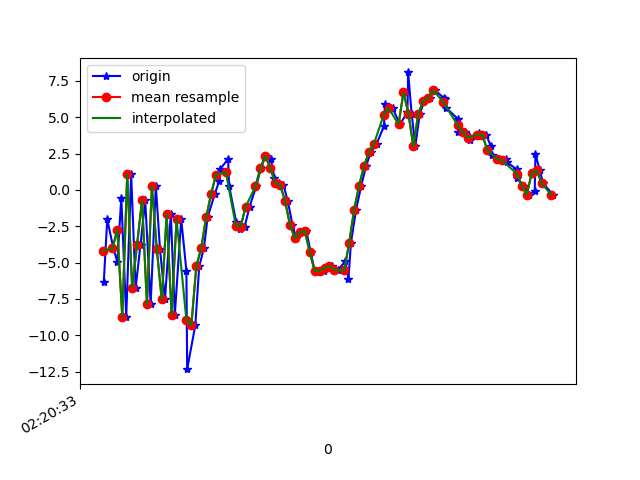

Source data for this figure (header and first rows):
1617848433285, 544076855263277, -6.348942, -1.2749, 6.2913494
1617848433299, 544076874494047, -2.012, 0.03465, -5.721
1617848433324, 544076893724817, -4.023, -0.03746, 8.903
1617848433340, 544076912955587, -4.947, -0.04988, -7.252
1617848433356, 544076932186357, -0.5269, 0.7866, 9.146
1617848433376, 544076951417127, -8.736, -0.4742, -2.639
1617848433396, 544076970647897, 1.086, 1.651, 1.43
1617848433414, 544076989878667, -6.747, 0.1464, 7.434
1617848433434, 544077009109437, -3.751, 0.7468, -5.772
1617848433453, 544077028340207, -0.7131, 1.506, 9.595
1617848433475, 544077047570977, -7.871, -0.05735, 0.1003
1617848433496, 544077066801747, 0.2587, 1.364, -0.7903
1617848433513, 544077086032517, -4.087, 0.06767, 10.75
1617848433533, 544077105263287, -7.534, -0.03335, -4.208
1617848433557, 544077124494057, -1.683, 2.332, 10.59
1617848433573, 544077143724827, -8.579, 2.477, -0.6697
1617848433599, 544077162955597, -2.004, 5.776, -2.358
1617848433620, 544077182186367, -5.576, 6.03, 12.29
1617848433623, 544077201417137, -12.33, 5.432, 2.103
1617848433656, 544077220647907, -9.315, 5.953, 2.52
1617848433672, 544077239878677, -5.262, 3.431, 7.128
1617848433691, 544077259109447, -3.997, 0.207, 5.938
1617848433706, 544077278340217, -1.885, -3.15, 7.527
1617848433735, 544077297570987, -0.2724, -4.893, 6.936
1617848433753, 544077316801757, 0.6197, -5.212, 6.156
1617848433758, 544077336032527, 1.47, -6.929, 4.757
1617848433789, 544077355263297, 2.121, -7.567, 4.027
1617848433793, 544077374494067, 0.3022, -7.207, 3.044
1617848433822, 544077393724837, -2.228, -5.209, 1.411
1617848433836, 544077412955607, -2.668, -1.585, -2.865
1617848433856, 544077432186377, -2.517, -0.4946, -6.937
1617848433876, 544077451417147, -1.158, -0.1459, -9.154
1617848433903, 544077470768431, 0.252, 0.8759, -8.801
1617848433922, 544077489999201, 1.502, 3.33, -7.636
1617848433941, 544077509229971, 2.362, 5.661, -6.857
1617848433962, 544077528460741, 2.15, 5.751, -6.68
1617848433977, 544077547691511, 0.852, 4.355, -7.231
1617848433995, 544077566922281, 0.5113, 3.975, -8.318
1617848434013, 544077586153051, 0.3679, 3.621, -9.445
1617848434031, 544077605383821, -0.7672, 2.418, -8.379
1617848434050, 544077624614591, -2.415, 1.755, -4.754
1617848434065, 544077643845361, -3.329, 0.7338, -2.178
1617848434087, 544077663076131, -2.894, 0.2855, -1.586
1617848434106, 544077682306901, -2.813, 1.266, -0.4235
1617848434124, 544077701537671, -4.283, 1.557, 4.935
1617848434140, 544077720768441, -5.577, 1.265, 8.052
1617848434156, 544077739999211, -5.585, 0.7211, 9.671
1617848434177, 544077759229981, -5.544, -1.5, 13.27
1617848434193, 544077778460751, -5.355, -3.728, 19.29
1617848434210, 544077797691521, -5.228, -1.891, 20.16
1617848434234, 544077816922291, -5.503, 1.65, 17.03
1617848434264, 544077836153061, -4.92, 3.874, 14.53
1617848434277, 544077855383831, -6.128, 2.662, 12.63
1617848434287, 544077874614601, -3.626, 0.2652, 13.51
1617848434308, 544077893845371, -1.344, -0.3849, 12.08
1617848434329, 544077913076141, 0.2965, 1.234, 8.642
1617848434348, 544077932306911, 1.636, 3.598, 5.545
1617848434368, 544077951537681, 2.612, 5.709, 4.26
1617848434391, 544077970768451, 3.17, 4.759, 3.547
1617848434421, 544077989999221, 4.397, 1.542, 2.778
1617848434425, 544078009229991, 5.938, 0.04861, 1.334
... 35 more rows
